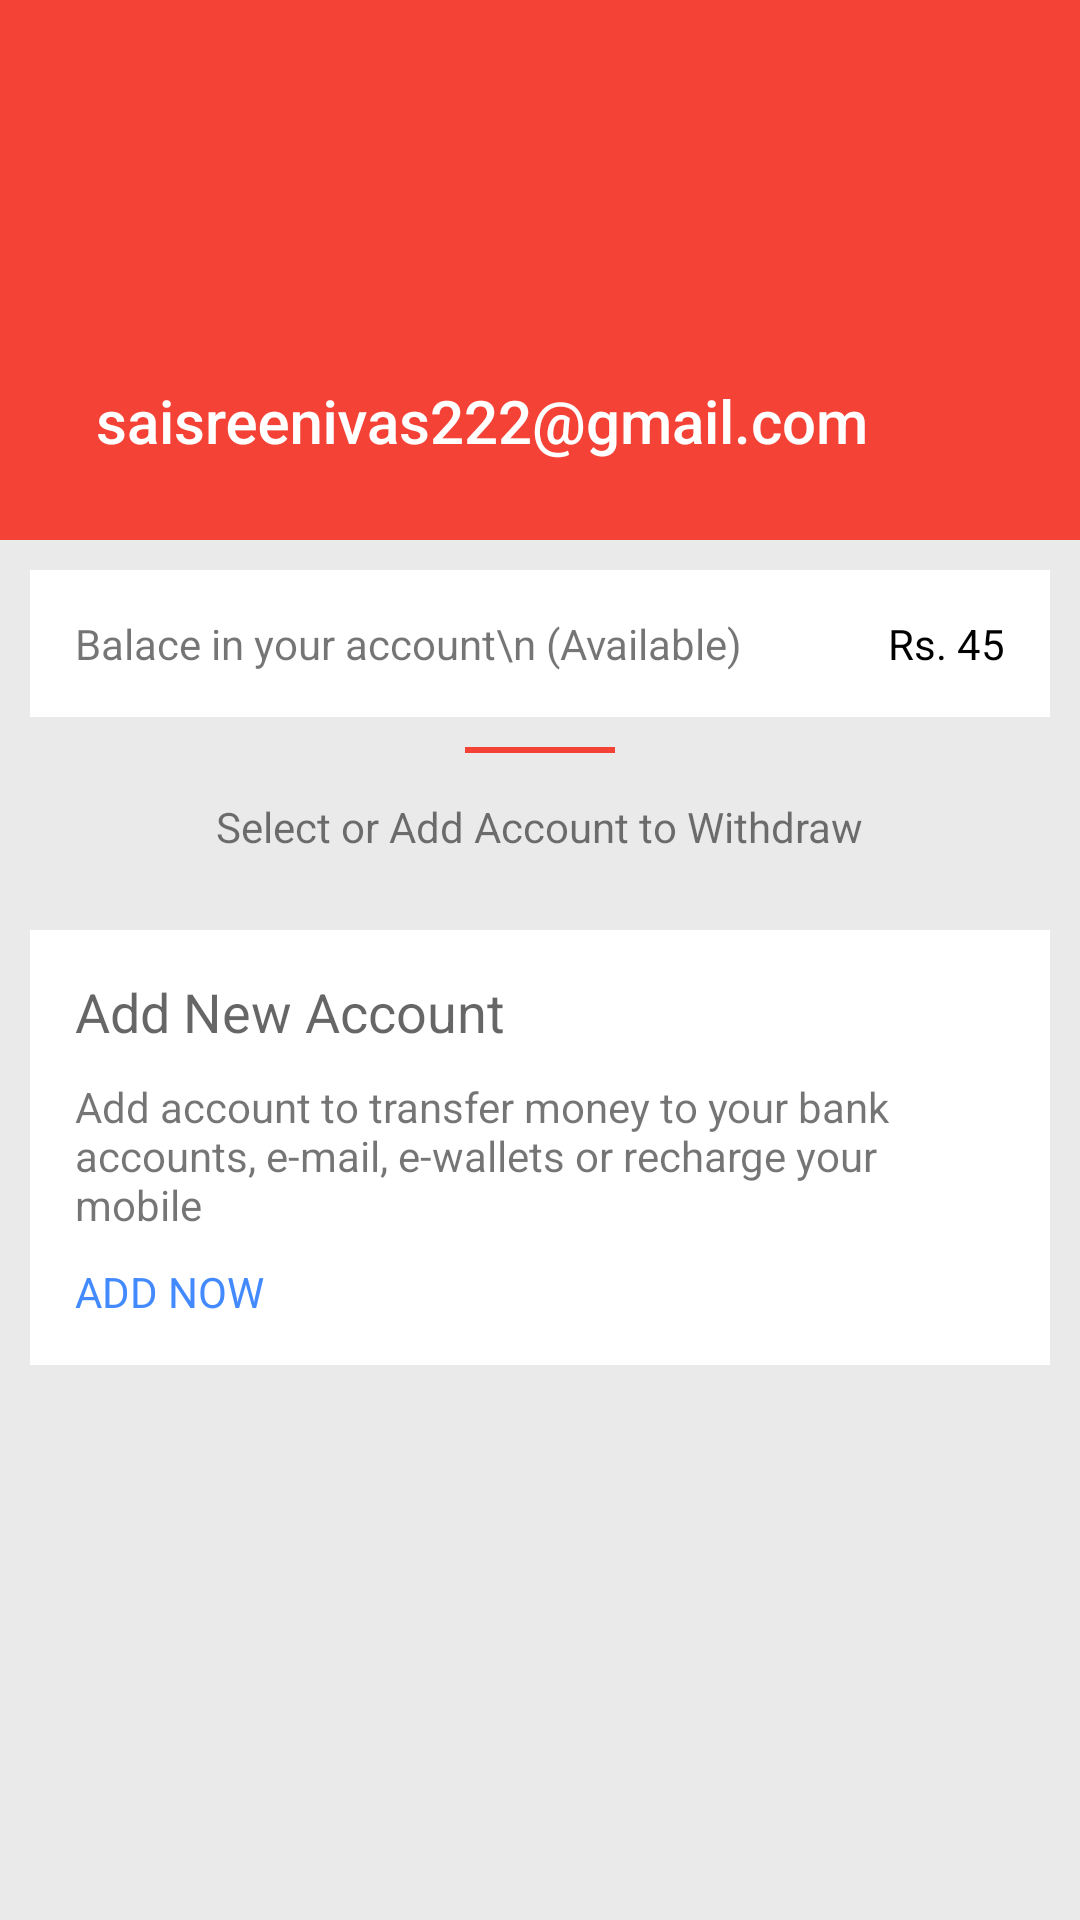

Write the Android layout XML for this screen, with the resource values it uses.
<!-- AndroidManifest.xml: activity theme AppTheme -->
<!-- res/layout/activity_profile.xml -->
<?xml version="1.0" encoding="utf-8"?>
<android.support.design.widget.CoordinatorLayout xmlns:android="http://schemas.android.com/apk/res/android"
    xmlns:app="http://schemas.android.com/apk/res-auto"
    xmlns:tools="http://schemas.android.com/tools"
    android:layout_width="match_parent"
    android:layout_height="match_parent"
    tools:context="com.example.sai.couponduni.ProfileActivity">

    <RelativeLayout
        android:background="#eaeaea"
        app:layout_scrollFlags="scroll|exitUntilCollapsed"
        android:layout_width="match_parent"
        android:id="@+id/profile_cardview"
        app:layout_behavior="@string/appbar_scrolling_view_behavior"
        android:layout_height="match_parent">

        <RelativeLayout
            android:background="#ffffff"
            android:id="@+id/prof_bal_viewer"
            android:layout_margin="10dp"
            android:padding="15dp"
            android:layout_width="match_parent"
            android:layout_height="wrap_content">
            <TextView
                android:layout_width="wrap_content"
                style="@style/Base.TextAppearance.AppCompat.Small"
                android:layout_height="wrap_content"
                android:text="Balace in your account\n (Available)"/>
            <TextView
                android:layout_width="wrap_content"
                android:layout_alignParentRight="true"
                android:text="Rs. 45"
                android:layout_height="wrap_content" />
        </RelativeLayout>
        <View
            android:layout_width="50dp"
            android:layout_height="2dp"
            android:layout_centerHorizontal="true"
            android:id="@+id/prof_hr"
            android:background="@color/colorPrimary"
            android:layout_below="@id/prof_bal_viewer"/>
        <TextView
            android:padding="15dp"
            android:layout_width="wrap_content"
            android:layout_height="wrap_content"
            android:id="@+id/prof_txt_bank"
            android:layout_below="@id/prof_hr"
            android:layout_centerHorizontal="true"
            style="@style/Base.TextAppearance.AppCompat.Small"
            android:text="Select or Add Account to Withdraw"/>
        <LinearLayout
            android:layout_width="match_parent"
            android:background="#ffffff"
            android:orientation="vertical"
            android:padding="15dp"
            android:layout_margin="10dp"
            android:layout_below="@id/prof_txt_bank"
            android:layout_height="wrap_content">
            <TextView
                android:layout_width="wrap_content"
                android:text="Add New Account"
                style="@style/Base.TextAppearance.AppCompat.Medium"
                android:layout_height="wrap_content" />
            <TextView
                android:paddingTop="10dp"
                android:paddingBottom="10dp"
                style="@style/Base.TextAppearance.AppCompat.Small"
                android:layout_width="match_parent"
                android:text="Add account to transfer money to your bank accounts, e-mail, e-wallets or recharge your mobile"
                android:layout_height="wrap_content" />
            <TextView
                android:layout_width="wrap_content"
                android:textAllCaps="true"
                android:id="@+id/prof_add_account_btn"
                android:layout_height="wrap_content"
                android:background="#fff"
                android:text="Add Now"
                android:textColor="@color/colorAccent"/>

        </LinearLayout>
    </RelativeLayout>

    <android.support.design.widget.AppBarLayout
        android:theme="@style/ThemeOverlay.AppCompat.Dark"
        android:layout_width="match_parent"
        android:layout_height="180dp">
        <android.support.design.widget.CollapsingToolbarLayout
            android:layout_width="match_parent"
            app:layout_scrollFlags="scroll|exitUntilCollapsed|snap"
            android:id="@+id/profile_username"
            app:expandedTitleTextAppearance="@style/Base.TextAppearance.AppCompat.Title"
            app:title="saisreenivas222@gmail.com"
            android:layout_height="match_parent">
            <android.support.v7.widget.Toolbar
                android:layout_width="match_parent"
                app:layout_collapseMode="pin"
                android:layout_height="?android:attr/actionBarSize"/>

            <ImageView
                app:layout_collapseMode="parallax"
                android:layout_gravity="bottom"
                android:background="@drawable/ic_menu_signin"
                app:layout_collapseParallaxMultiplier="0.5"
                android:layout_width="wrap_content"
                android:layout_height="wrap_content"
                android:layout_margin="?android:attr/actionBarSize"
                android:id="@+id/profile_image"/>
        </android.support.design.widget.CollapsingToolbarLayout>
    </android.support.design.widget.AppBarLayout>
</android.support.design.widget.CoordinatorLayout>
<!-- resources referenced by this layout -->
<resources>
  <color name="colorAccent">#448AFF</color>
  <color name="colorPrimary">#F44336</color>
  <style name="AppTheme" parent="Theme.AppCompat.Light">
          
          <item name="colorPrimary">@color/colorPrimary</item>
          <item name="colorPrimaryDark">@color/colorPrimaryDark</item>
          <item name="colorAccent">@color/colorAccent</item>
          <item name="android:textColor">#000</item>
          <item name="actionBarDivider">@color/actionBarDivider</item>
  
      </style>
  <color name="colorPrimaryDark">#D32F2F</color>
  <color name="actionBarDivider">#BDBDBD</color>
</resources>
